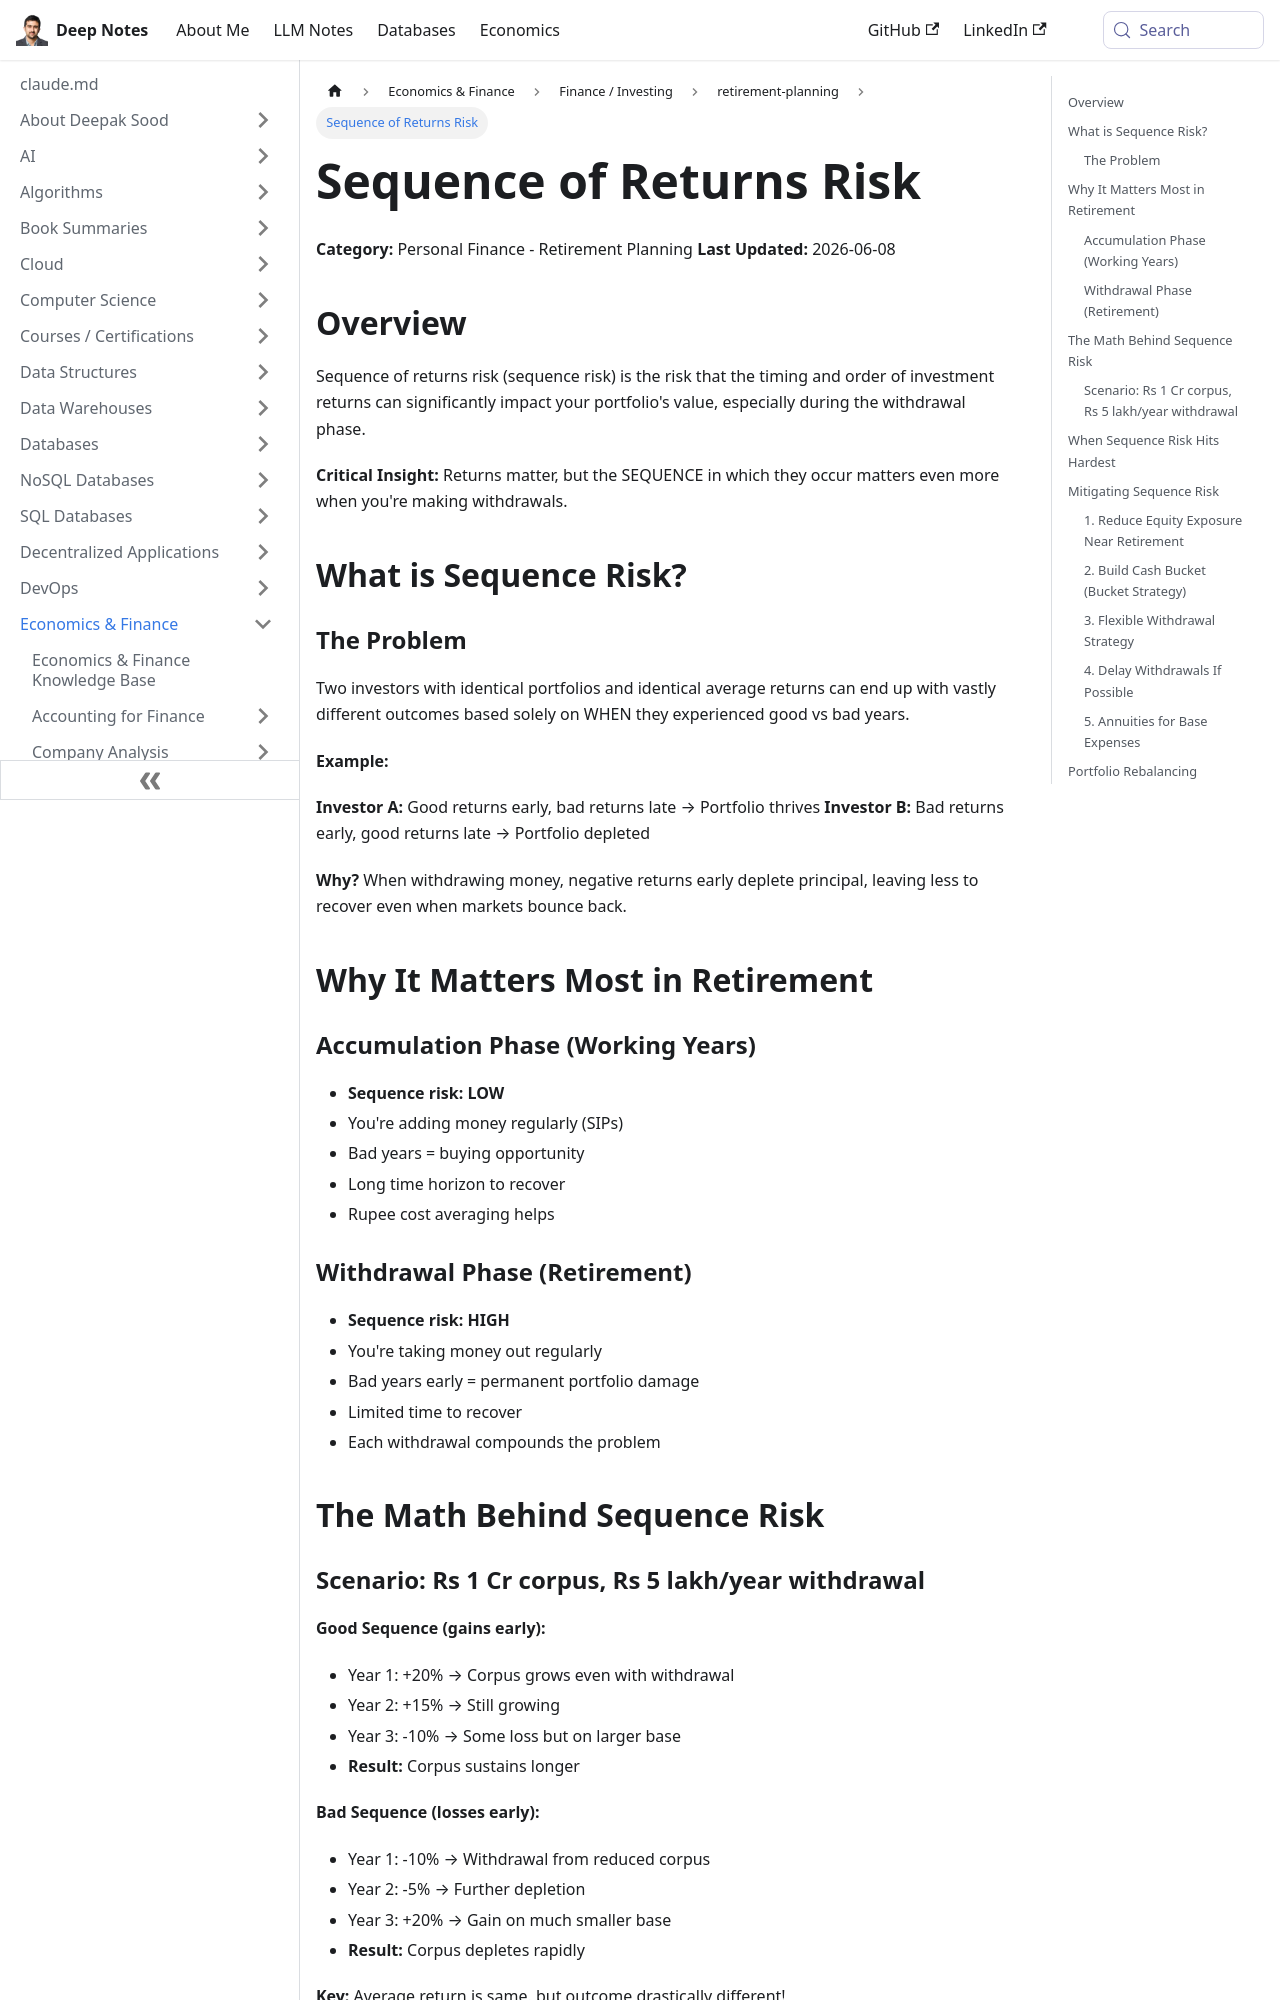

repository: deepaksood619/deepaksood619.github.io · page: economics/personal-finance/retirement-planning/sequence-risk/index.html · generator: docusaurus

---
slug: /economics/personal-finance/retirement-planning/sequence-risk
title: Sequence of Returns Risk
description: Understand sequence of returns risk and its impact on retirement portfolios, highlighting how investment timing affects withdrawal outcomes.
created: 2026-06-09
updated: 2026-06-09
---
**Category:** Personal Finance - Retirement Planning
**Last Updated:** 2026-06-08

## Overview

Sequence of returns risk (sequence risk) is the risk that the timing and order of investment returns can significantly impact your portfolio's value, especially during the withdrawal phase.

**Critical Insight:** Returns matter, but the SEQUENCE in which they occur matters even more when you're making withdrawals.

## What is Sequence Risk?

### The Problem

Two investors with identical portfolios and identical average returns can end up with vastly different outcomes based solely on WHEN they experienced good vs bad years.

**Example:**

**Investor A:** Good returns early, bad returns late → Portfolio thrives
**Investor B:** Bad returns early, good returns late → Portfolio depleted

**Why?** When withdrawing money, negative returns early deplete principal, leaving less to recover even when markets bounce back.

## Why It Matters Most in Retirement

### Accumulation Phase (Working Years)

- **Sequence risk: LOW**
- You're adding money regularly (SIPs)
- Bad years = buying opportunity
- Long time horizon to recover
- Rupee cost averaging helps

### Withdrawal Phase (Retirement)

- **Sequence risk: HIGH**
- You're taking money out regularly
- Bad years early = permanent portfolio damage
- Limited time to recover
- Each withdrawal compounds the problem

## The Math Behind Sequence Risk
